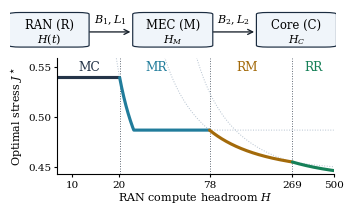

Source code (Python): (Note: this script raises an exception after producing the figure.)
import numpy as np
import matplotlib.pyplot as plt
from matplotlib.patches import FancyBboxPatch
from matplotlib import rcParams
from pathlib import Path
rcParams.update({'font.family':'serif','mathtext.fontset':'dejavuserif','pdf.fonttype':42,'axes.linewidth':0.8,'font.size':8})
fig=plt.figure(figsize=(3.50, 2.01))
axnet=fig.add_axes([.035,.753,.93,.237]);axnet.set_xlim(0,1);axnet.set_ylim(0,1);axnet.axis('off')
centers=[0.12,0.5,0.88]; labs=['RAN (R)','MEC (M)','Core (C)'];heads=[r'$H(t)$',r'$H_M$',r'$H_C$']
for center,lab,head in zip(centers,labs,heads):
 x=center-0.115
 rect=FancyBboxPatch((x,.22),.23,.71,boxstyle='round,pad=0.008,rounding_size=0.035',edgecolor='#1b2c40',facecolor='#f0f5fa',linewidth=.85)
 axnet.add_patch(rect);axnet.text(center,.67,lab,ha='center',va='center',fontsize=8.4)
 axnet.text(center,.37,head,ha='center',va='center',fontsize=7.9)
for x1,x2,txt in [(0.245,0.37,r'$B_1,L_1$'),(0.625,0.75,r'$B_2,L_2$')]:
 axnet.annotate('',xy=(x2,.53),xytext=(x1,.53),arrowprops={'arrowstyle':'->','lw':.95,'color':'#18212b','shrinkA':0,'shrinkB':0,'mutation_scale':9})
 axnet.text((x1+x2)/2,.79,txt,ha='center',va='center',fontsize=8)
ax=fig.add_axes([.17,.17,.79,.58])
H=np.geomspace(8,500,1800)
jMC=np.full_like(H,1133/2100)
jMR=np.full_like(H,np.inf);m=H>12;jMR[m]=np.maximum(263/540,(1241/210+2*H[m]/(H[m]-12))/20)
jRM=np.full_like(H,np.inf);m=H>18;jRM[m]=(331/60+2.5*H[m]/(H[m]-18))/18
jRR=np.full_like(H,np.inf);m=H>30;jRR[m]=(2099/390+2.5*H[m]/(H[m]-30))/18
j=np.minimum.reduce([jMC,jMR,jRM,jRR])
for h in [2460/121,78,268.84858]:ax.axvline(h,color='#59626f',ls=':',lw=.68,zorder=0)
for c in [jMR,jRM,jRR]:
 vals=np.where(np.isfinite(c),c,np.nan)
 ax.plot(H, np.where((vals>=.446)&(vals<=.562),vals,np.nan),':',color='#b4c1cf',lw=.7,zorder=0)
for lo,hi,color in [(8,2460/121,'#243448'),(2460/121,78,'#217c9b'),(78,268.84858,'#a36a0a'),(268.84858,500,'#168058')]:
 mask=(H>=lo)&(H<=hi)
 ax.plot(H[mask],j[mask],color=color,lw=2.25,solid_capstyle='round')
ax.set_xscale('log');ax.set_xlim(8,500);ax.set_ylim(.443,.559)
ax.set_xticks([10,20,78,269,500]);ax.set_xticklabels(['10','20','78','269','500'])
ax.minorticks_off()
ax.set_yticks([.45,.5,.55]);ax.set_yticklabels(['0.45','0.50','0.55'])
ax.set_xlabel(r'RAN compute headroom $H$',labelpad=1,fontsize=8)
ax.set_ylabel(r'Optimal stress $J^\star$',labelpad=2,fontsize=8)
ax.spines['top'].set_visible(False);ax.spines['right'].set_visible(False)
ax.tick_params(axis='both',which='major',length=2.5,pad=2,labelsize=7.5)
for x,lab,c in [(12.9,'MC','#243448'),(35,'MR','#217c9b'),(138,'RM','#a36a0a'),(372,'RR','#168058')]:
 ax.text(x,.550,lab,color=c,ha='center',va='center',fontsize=8.8)
out = Path(__file__).with_name('fig1_model_reversal.pdf')
fig.savefig(out)
# Optional preview: fig.savefig(out.with_suffix('.png'), dpi=200)
print('made compact plot')
